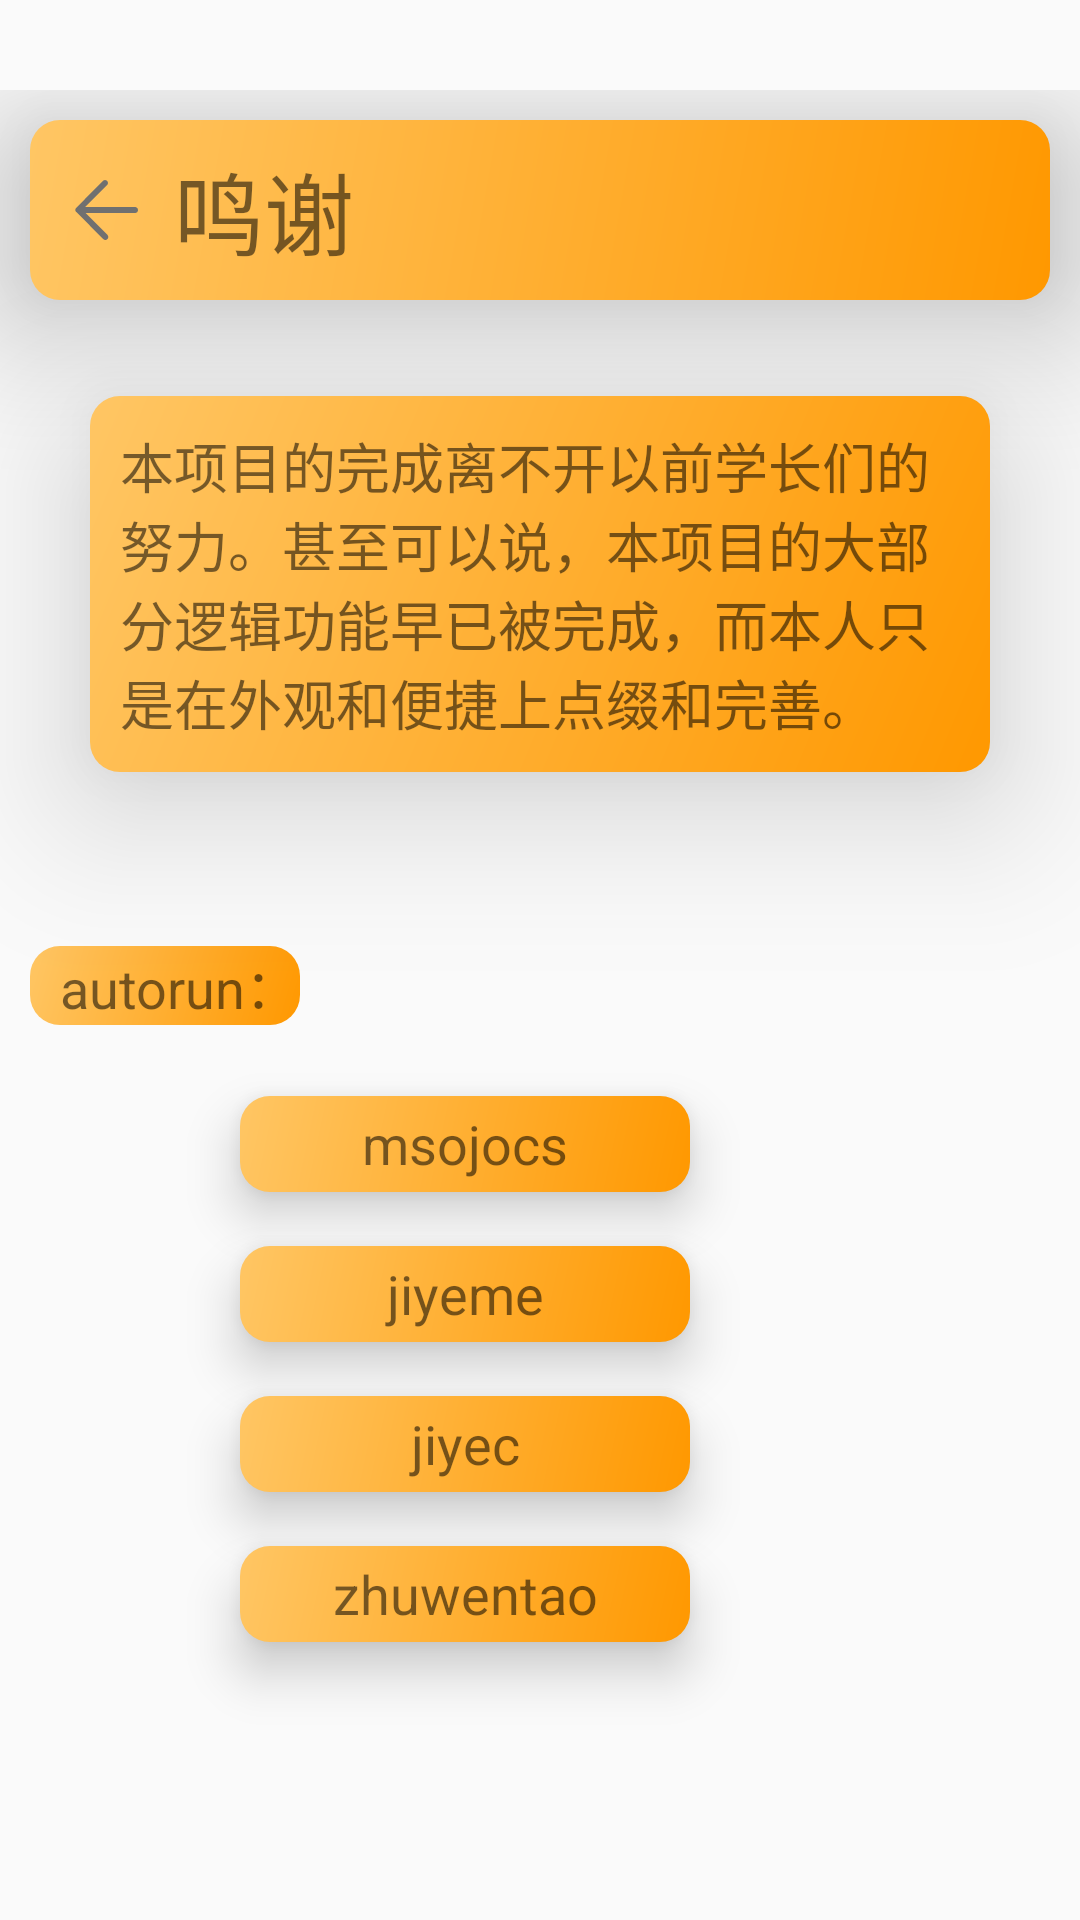

Reconstruct the res/layout file that produces this screen, plus the resources it refers to.
<!-- AndroidManifest.xml: application theme Theme.AunirunTest3 -->
<!-- res/layout/activity_thanks.xml -->
<?xml version="1.0" encoding="utf-8"?>
<androidx.constraintlayout.widget.ConstraintLayout xmlns:android="http://schemas.android.com/apk/res/android"
    xmlns:app="http://schemas.android.com/apk/res-auto"
    xmlns:tools="http://schemas.android.com/tools"
    android:id="@+id/main"
    android:paddingTop="30dp"
    android:layout_width="match_parent"
    android:layout_height="match_parent"
    tools:context=".ui.aboutPage.ThanksActivity">

    <TextView
        android:id="@+id/textView11"
        android:layout_width="match_parent"
        android:layout_height="wrap_content"
        android:layout_marginStart="30dp"
        android:layout_marginEnd="30dp"

        android:paddingLeft="10dp"
        android:paddingRight="10dp"
        android:paddingBottom="10dp"
        android:paddingTop="10dp"

        android:layout_marginTop="32dp"
        android:background="@drawable/shape_radius"
        android:elevation="30dp"
        android:text="@string/thanks_total_text"
        android:textSize="18sp"
        app:layout_constraintEnd_toEndOf="parent"
        app:layout_constraintStart_toStartOf="parent"
        app:layout_constraintTop_toBottomOf="@+id/linearLayout7" />

    <LinearLayout
        android:id="@+id/linearLayout7"
        android:layout_width="match_parent"
        android:layout_height="60dp"
        android:layout_marginStart="10dp"
        android:layout_marginTop="10dp"
        android:layout_marginEnd="10dp"
        android:background="@drawable/shape_radius"
        android:elevation="30dp"
        android:orientation="horizontal"
        app:layout_constraintEnd_toEndOf="parent"
        app:layout_constraintStart_toStartOf="parent"
        app:layout_constraintTop_toTopOf="parent">

        <Button
            android:id="@+id/thanks_back_button"
            android:layout_width="48dp"
            android:layout_height="48dp"
            android:layout_gravity="center_vertical"
            android:background="@color/transparent"
            android:drawableStart="@drawable/back_light"
            android:paddingStart="10dp"

            android:text="" />

        <TextView
            android:id="@+id/textView7"
            android:layout_width="match_parent"
            android:layout_height="match_parent"
            android:gravity="center_vertical"
            android:text="@string/thanks_thanks_text"
            android:textSize="30sp" />

    </LinearLayout>

    <androidx.constraintlayout.widget.ConstraintLayout
        android:layout_width="match_parent"
        android:layout_height="400dp"
        android:layout_marginTop="48dp"
        android:elevation="20dp"
        android:paddingTop="10dp"
        app:layout_constraintTop_toBottomOf="@+id/textView11"
        tools:layout_editor_absoluteX="0dp">


        <TextView
            android:layout_width="150dp"
            android:layout_height="32dp"
            android:layout_marginStart="80dp"
            android:layout_marginTop="50dp"
            android:background="@drawable/shape_radius"
            android:elevation="10dp"
            android:gravity="center"
            android:text="msojocs"
            android:textSize="18sp"
            app:layout_constraintStart_toStartOf="parent"
            app:layout_constraintTop_toTopOf="parent" />

        <TextView
            android:layout_width="150dp"
            android:layout_height="32dp"
            android:layout_marginStart="80dp"
            android:layout_marginTop="100dp"
            android:background="@drawable/shape_radius"
            android:elevation="10dp"
            android:gravity="center"
            android:text="jiyeme"
            android:textSize="18sp"
            app:layout_constraintStart_toStartOf="parent"
            app:layout_constraintTop_toTopOf="parent" />

        <TextView
            android:layout_width="150dp"
            android:layout_height="32dp"
            android:layout_marginStart="80dp"
            android:layout_marginTop="150dp"
            android:background="@drawable/shape_radius"
            android:elevation="10dp"
            android:gravity="center"
            android:text="jiyec"
            android:textSize="18sp"
            app:layout_constraintStart_toStartOf="parent"
            app:layout_constraintTop_toTopOf="parent" />

        <TextView
            android:layout_width="150dp"
            android:layout_height="32dp"
            android:layout_marginStart="80dp"
            android:layout_marginTop="200dp"
            android:background="@drawable/shape_radius"
            android:elevation="10dp"
            android:gravity="center"
            android:text="zhuwentao"
            android:textSize="18sp"
            app:layout_constraintStart_toStartOf="parent"
            app:layout_constraintTop_toTopOf="parent" />

        <TextView
            android:id="@+id/textView13"
            android:layout_width="wrap_content"
            android:layout_height="wrap_content"
            android:layout_marginStart="10dp"
            android:background="@drawable/shape_radius"
            android:paddingStart="10dp"
            android:text="@string/thanks_autorun_title"
            android:textSize="18sp"
            app:layout_constraintStart_toStartOf="parent"
            app:layout_constraintTop_toTopOf="parent" />

    </androidx.constraintlayout.widget.ConstraintLayout>
</androidx.constraintlayout.widget.ConstraintLayout>
<!-- resources referenced by this layout -->
<resources>
  <color name="transparent">#00000000</color>
  <!-- drawable back_light (drawable) -->
  <vector xmlns:android="http://schemas.android.com/apk/res/android"
      android:width="32dp"
      android:height="32dp"
      android:viewportWidth="1024"
      android:viewportHeight="1024">
    <path
        android:pathData="M800,480H268.8l233.6,-233.6c12.8,-12.8 12.8,-32 0,-44.8 -12.8,-12.8 -32,-12.8 -44.8,0l-284.8,288c-12.8,12.8 -12.8,32 0,44.8h3.2l284.8,288c6.4,6.4 16,9.6 22.4,9.6 9.6,0 16,-3.2 22.4,-9.6 12.8,-12.8 12.8,-32 0,-44.8L272,544H800c19.2,0 32,-12.8 32,-32s-16,-32 -32,-32z"
        android:fillColor="#707070"/>
  </vector>
  <!-- drawable shape_radius (drawable) -->
  <?xml version="1.0" encoding="utf-8"?>
  <shape xmlns:android="http://schemas.android.com/apk/res/android">
      <solid android:color="@color/orange_light" /> 
      <corners android:radius="10dp" /> 
      <gradient
          android:startColor="@color/orange_light"
          android:endColor="@color/orange_dark"
          android:angle="315"/>
  </shape>
  <string name="thanks_autorun_title">autorun：</string>
  <string name="thanks_thanks_text">鸣谢</string>
  <string name="thanks_total_text">本项目的完成离不开以前学长们的努力。甚至可以说，本项目的大部分逻辑功能早已被完成，而本人只是在外观和便捷上点缀和完善。</string>
  <style name="Theme.AunirunTest3" parent="Base.Theme.AunirunTest3" />
  <color name="orange_light">#FFC664</color>
  <color name="orange_dark">#FF9800</color>
  <style name="Base.Theme.AunirunTest3" parent="Theme.MaterialComponents.DayNight.NoActionBar.Bridge">
          
          
      </style>
</resources>
